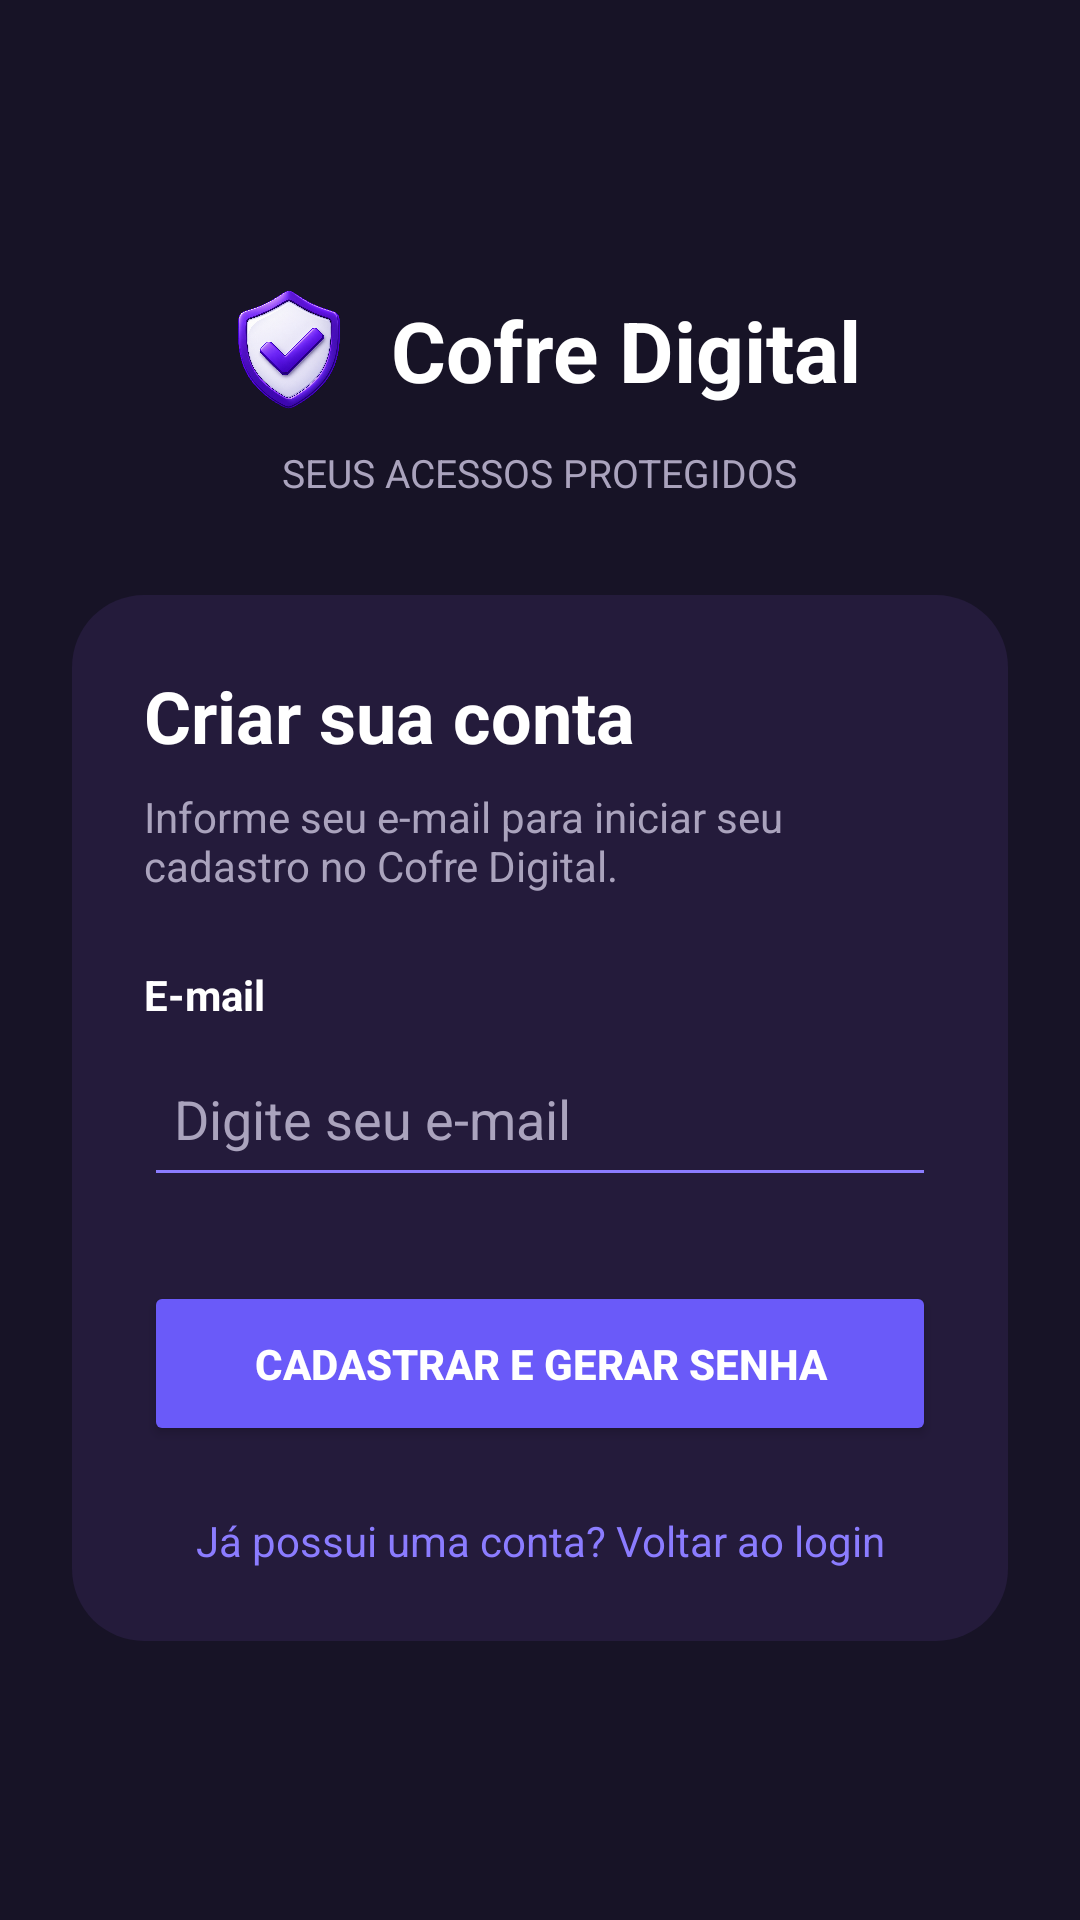

Produce the Android XML layout that renders to this screen, including the resource entries it uses.
<!-- AndroidManifest.xml: application theme Theme.CofreDigital -->
<!-- res/layout/activity_cadastro.xml -->
<?xml version="1.0" encoding="utf-8"?>
<ScrollView xmlns:android="http://schemas.android.com/apk/res/android"
    android:id="@+id/main"
    android:layout_width="match_parent"
    android:layout_height="match_parent"
    android:fillViewport="true"
    android:background="@color/background_main">

    <LinearLayout
        android:layout_width="match_parent"
        android:layout_height="match_parent"
        android:orientation="vertical"
        android:gravity="center"
        android:padding="24dp">

        
        <LinearLayout
            android:layout_width="wrap_content"
            android:layout_height="wrap_content"
            android:orientation="horizontal"
            android:gravity="center"
            android:layout_marginBottom="8dp">

            <ImageView
                android:layout_width="48dp"
                android:layout_height="48dp"
                android:src="@drawable/escudoapp_telainicial"
                android:scaleType="fitCenter"
                android:contentDescription="Escudo do Cofre Digital"
                android:layout_marginEnd="10dp" />

            <TextView
                android:layout_width="wrap_content"
                android:layout_height="wrap_content"
                android:text="Cofre Digital"
                android:textColor="@color/text_primary"
                android:textSize="28sp"
                android:textStyle="bold" />

        </LinearLayout>

        <TextView
            android:layout_width="wrap_content"
            android:layout_height="wrap_content"
            android:text="SEUS ACESSOS PROTEGIDOS"
            android:textColor="@color/text_secondary"
            android:textSize="13sp"
            android:layout_marginBottom="32dp" />

        
        <LinearLayout
            android:layout_width="match_parent"
            android:layout_height="wrap_content"
            android:orientation="vertical"
            android:padding="24dp"
            android:background="@drawable/bg_card">

            <TextView
                android:layout_width="wrap_content"
                android:layout_height="wrap_content"
                android:text="Criar sua conta"
                android:textColor="@color/text_primary"
                android:textSize="24sp"
                android:textStyle="bold" />

            <TextView
                android:layout_width="match_parent"
                android:layout_height="wrap_content"
                android:text="Informe seu e-mail para iniciar seu cadastro no Cofre Digital."
                android:textColor="@color/text_secondary"
                android:textSize="14sp"
                android:layout_marginTop="8dp"
                android:layout_marginBottom="24dp" />

            
            <TextView
                android:layout_width="wrap_content"
                android:layout_height="wrap_content"
                android:text="E-mail"
                android:textColor="@color/text_primary"
                android:textStyle="bold"
                android:layout_marginBottom="6dp" />

            <EditText
                android:id="@+id/edtEmailCadastro"
                android:layout_width="match_parent"
                android:layout_height="52dp"
                android:hint="Digite seu e-mail"
                android:inputType="textEmailAddress"
                android:singleLine="true"
                android:textColor="@color/text_primary"
                android:textColorHint="@color/text_secondary"
                android:backgroundTint="@color/purple_secondary"
                android:padding="10dp" />

            
            <Button
                android:id="@+id/btnCadastrar"
                android:layout_width="match_parent"
                android:layout_height="55dp"
                android:text="CADASTRAR E GERAR SENHA"
                android:textColor="@color/white"
                android:textStyle="bold"
                android:backgroundTint="@color/purple_primary"
                android:layout_marginTop="28dp" />

            
            <TextView
                android:id="@+id/txtVoltarLogin"
                android:layout_width="match_parent"
                android:layout_height="wrap_content"
                android:text="Já possui uma conta? Voltar ao login"
                android:textColor="@color/purple_secondary"
                android:textSize="14sp"
                android:gravity="center"
                android:layout_marginTop="22dp" />

        </LinearLayout>

    </LinearLayout>

</ScrollView>
<!-- resources referenced by this layout -->
<resources>
  <color name="background_main">#171326</color>
  <color name="purple_primary">#6A5AF9</color>
  <color name="purple_secondary">#8B7CFF</color>
  <color name="text_primary">#FFFFFF</color>
  <color name="text_secondary">#AAA3BD</color>
  <color name="white">#FFFFFF</color>
  <!-- drawable bg_card (drawable) -->
  <shape xmlns:android="http://schemas.android.com/apk/res/android"
      android:shape="rectangle">
  
      <solid android:color="@color/background_card" />
  
      <corners android:radius="24dp" />
  
  </shape>
  <!-- drawable escudoapp_telainicial: png bitmap (drawable, 985759 bytes) -->
  <style name="Theme.CofreDigital" parent="Base.Theme.CofreDigital" />
  <color name="background_card">#241B3B</color>
  <style name="Base.Theme.CofreDigital" parent="Theme.Material3.Dark.NoActionBar">
  
          
          <item name="colorPrimary">@color/purple_primary</item>
          <item name="colorSecondary">@color/purple_secondary</item>
  
          
          <item name="android:colorBackground">@color/background_main</item>
          <item name="colorSurface">@color/background_card</item>
  
          
          <item name="colorOnPrimary">@color/white</item>
          <item name="colorOnSecondary">@color/white</item>
          <item name="colorOnBackground">@color/text_primary</item>
          <item name="colorOnSurface">@color/text_primary</item>
  
          
          <item name="android:statusBarColor">@color/background_main</item>
          <item name="android:navigationBarColor">@color/background_main</item>
          <item name="android:windowLightStatusBar">false</item>
  
      </style>
</resources>
